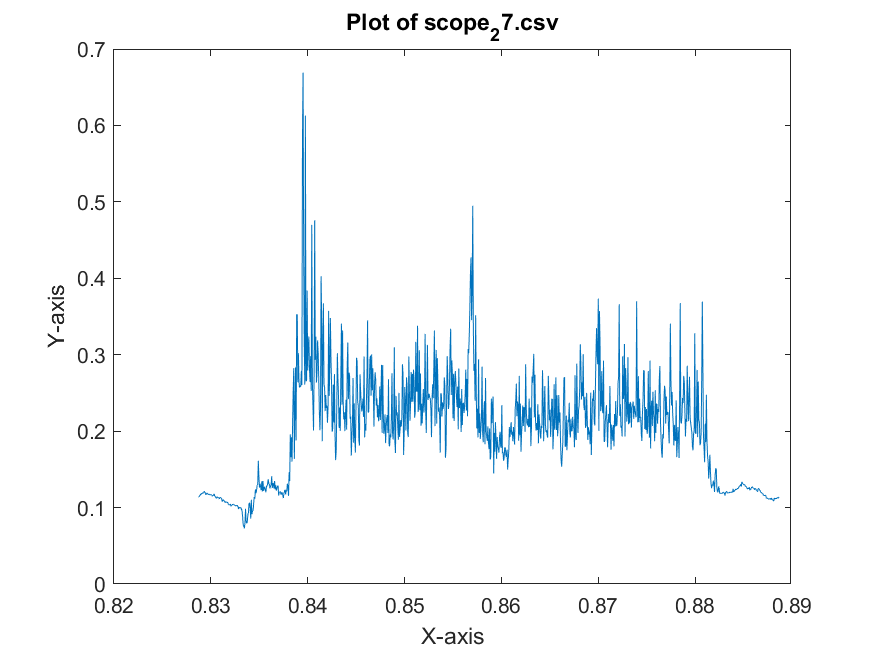

The data file committed next to this chart (first rows):
x-axis, 1
second, Volt
+828.72000E-03, +113.67187E-03
+828.78000E-03, +114.06249E-03
+828.84000E-03, +115.23437E-03
+828.90000E-03, +116.40624E-03
+828.96000E-03, +117.96874E-03
+829.02000E-03, +117.57812E-03
+829.08000E-03, +118.35937E-03
+829.14000E-03, +119.53124E-03
+829.20000E-03, +118.74999E-03
+829.26000E-03, +119.53124E-03
+829.32000E-03, +121.48437E-03
+829.38000E-03, +119.92187E-03
+829.44000E-03, +118.74999E-03
+829.50000E-03, +116.40624E-03
+829.56000E-03, +118.35937E-03
+829.62000E-03, +119.14062E-03
+829.68000E-03, +117.57812E-03
+829.74000E-03, +117.57812E-03
+829.80000E-03, +116.40624E-03
+829.86000E-03, +117.18749E-03
+829.92000E-03, +117.18749E-03
+829.98000E-03, +116.40624E-03
+830.04000E-03, +116.79687E-03
+830.10000E-03, +116.40624E-03
+830.16000E-03, +114.84374E-03
+830.22000E-03, +115.62499E-03
+830.28000E-03, +116.40624E-03
+830.34000E-03, +117.96874E-03
+830.40000E-03, +114.84374E-03
+830.46000E-03, +114.84374E-03
+830.52000E-03, +112.49999E-03
+830.58000E-03, +112.10937E-03
+830.64000E-03, +114.45312E-03
+830.70000E-03, +112.89062E-03
+830.76000E-03, +113.28124E-03
+830.82000E-03, +112.89062E-03
+830.88000E-03, +111.32812E-03
+830.94000E-03, +113.28124E-03
+831.00000E-03, +112.89062E-03
+831.06000E-03, +112.49999E-03
+831.12000E-03, +111.32812E-03
+831.18000E-03, +107.81249E-03
+831.24000E-03, +110.15624E-03
+831.30000E-03, +110.15624E-03
+831.36000E-03, +108.98437E-03
+831.42000E-03, +107.81249E-03
+831.48000E-03, +106.64062E-03
+831.54000E-03, +107.42187E-03
+831.60000E-03, +107.42187E-03
+831.66000E-03, +106.64062E-03
+831.72000E-03, +107.03124E-03
+831.78000E-03, +105.07812E-03
+831.84000E-03, +103.90624E-03
+831.90000E-03, +103.51562E-03
+831.96000E-03, +103.51562E-03
+832.02000E-03, +104.68749E-03
+832.08000E-03, +101.56249E-03
+832.14000E-03, +102.34374E-03
+832.20000E-03, +103.51562E-03
... 941 more rows
